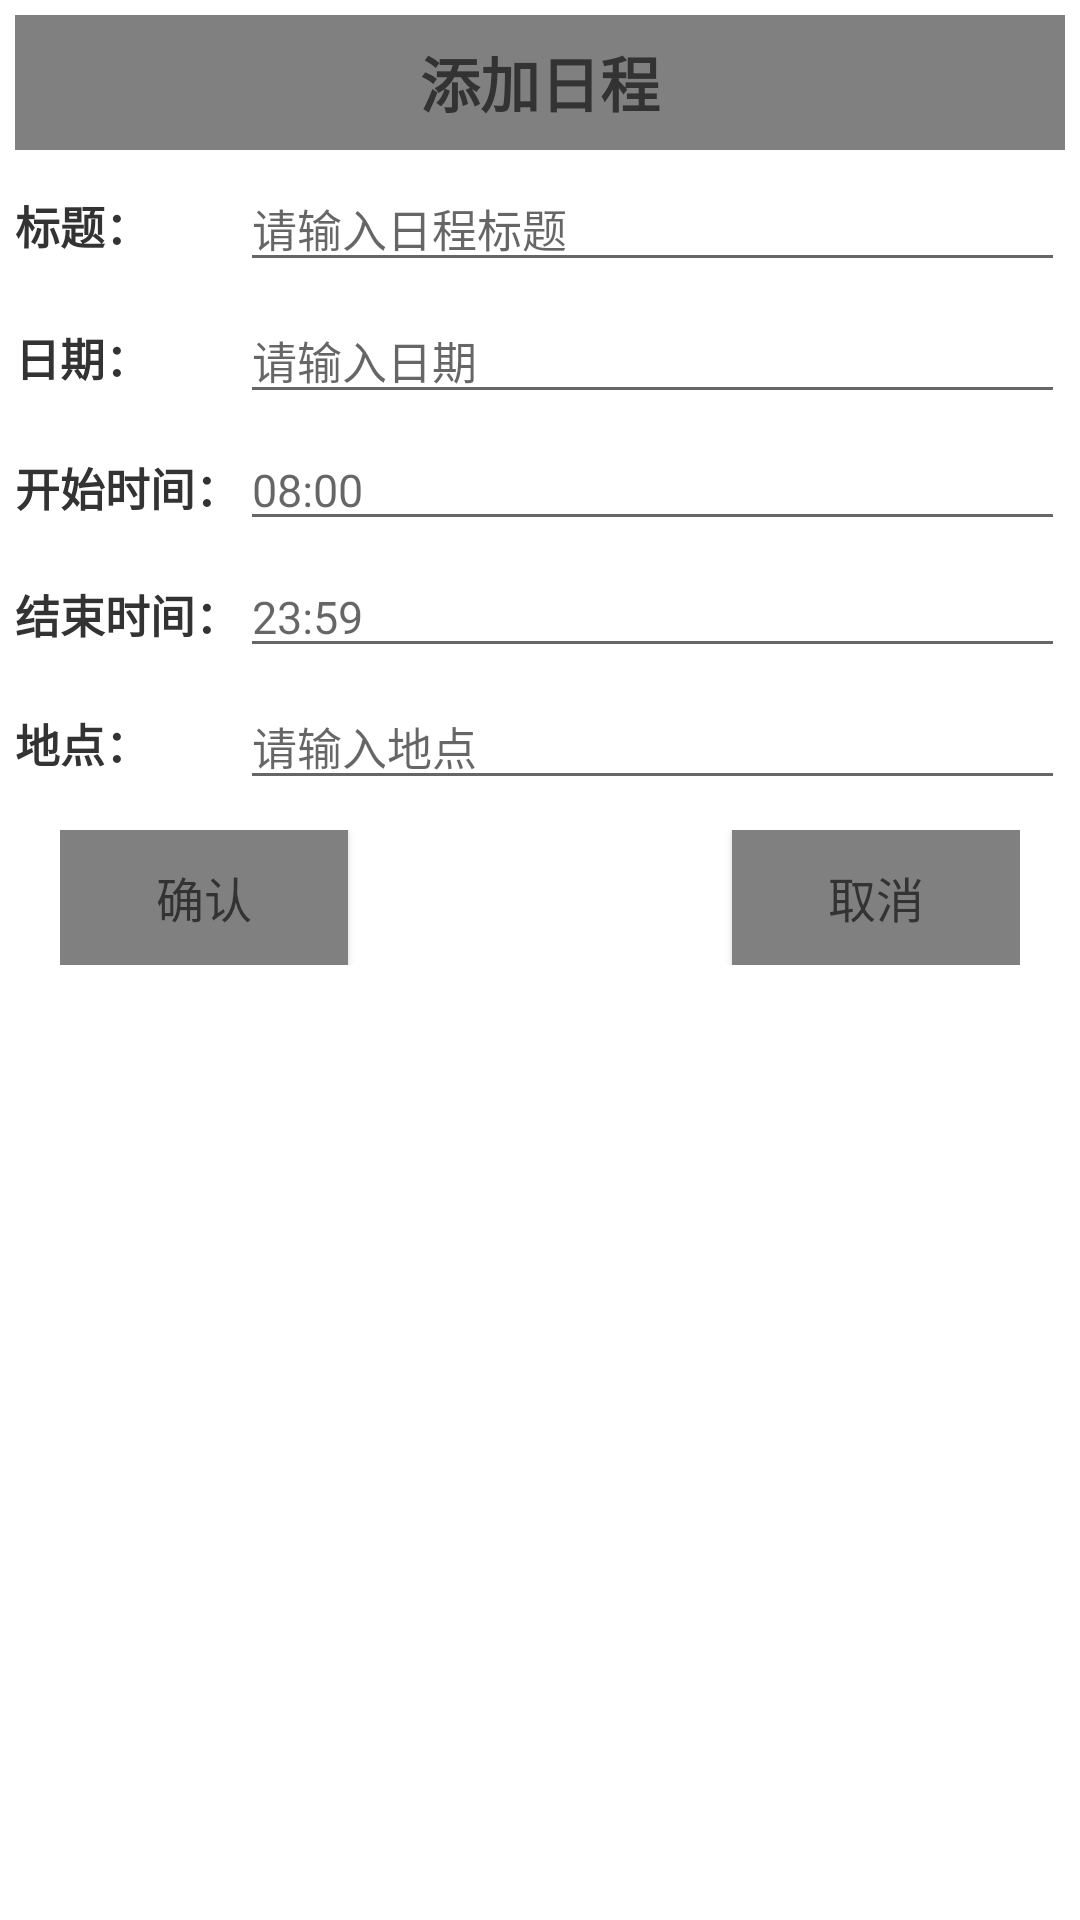

Android layout source for this screen:
<!-- AndroidManifest.xml: application theme Theme.CalendarFrontend -->
<!-- res/layout/scheme_manager.xml -->
<?xml version="1.0" encoding="utf-8"?>
<LinearLayout xmlns:android="http://schemas.android.com/apk/res/android"
    xmlns:tools="http://schemas.android.com/tools"
    android:layout_width="match_parent"
    android:layout_height="wrap_content"
    android:orientation="vertical"
    android:background="#ffffff"
    android:paddingLeft="5dp"
    android:paddingRight="5dp"
    android:paddingTop="5dp"
    android:paddingBottom="5dp"
    tools:ignore="HardcodedText, NestedWeights, Autofill">

    <TextView
        android:id="@+id/tv_title"
        android:layout_width="match_parent"
        android:layout_height="45dp"
        android:layout_gravity="center"
        android:gravity="center"
        android:background="#808080"
        android:textSize="20sp"
        android:textStyle="bold"
        android:text="添加日程"
        android:textColor="#333333" />
    <LinearLayout
        android:layout_width="match_parent"
        android:layout_height="wrap_content"
        android:orientation="horizontal"
        android:layout_marginTop="5dp">
        <TextView
            android:layout_width="75dp"
            android:layout_height="wrap_content"
            android:text="标题："
            android:textSize="15sp"
            android:textStyle="bold"
            android:textColor="#333333" />
        <EditText
            android:id="@+id/add_tv_title"
            android:layout_width="match_parent"
            android:layout_height="wrap_content"
            android:hint="请输入日程标题"
            android:textSize="15sp"
            android:inputType="text"
            android:textColor="#333333" />
    </LinearLayout>
    <LinearLayout
        android:layout_width="match_parent"
        android:layout_height="wrap_content"
        android:orientation="horizontal"
        android:layout_marginTop="5dp">
        <TextView
            android:layout_width="75dp"
            android:layout_height="wrap_content"
            android:text="日期："
            android:textSize="15sp"
            android:textStyle="bold"
            android:textColor="#333333" />
        <EditText
            android:id="@+id/add_tv_date"
            android:layout_width="match_parent"
            android:layout_height="wrap_content"
            android:hint="请输入日期"
            android:textSize="15sp"
            android:inputType="date"
            android:textColor="#333333" />
    </LinearLayout>
    <LinearLayout
        android:layout_width="match_parent"
        android:layout_height="wrap_content"
        android:orientation="horizontal"
        android:layout_marginTop="5dp">
        <TextView
            android:layout_width="75dp"
            android:layout_height="wrap_content"
            android:text="开始时间："
            android:textSize="15sp"
            android:textStyle="bold"
            android:textColor="#333333" />

        <EditText
            android:id="@+id/add_tv_startTime"
            android:layout_width="match_parent"
            android:layout_height="wrap_content"
            android:hint="08:00"
            android:inputType="time"
            android:textColor="#333333"
            android:textSize="15sp"
            tools:ignore="TouchTargetSizeCheck" />
    </LinearLayout>
    <LinearLayout
        android:layout_width="match_parent"
        android:layout_height="wrap_content"
        android:orientation="horizontal"
        android:layout_marginTop="5dp">
        <TextView
            android:layout_width="75dp"
            android:layout_height="wrap_content"
            android:text="结束时间："
            android:textSize="15sp"
            android:textStyle="bold"
            android:textColor="#333333" />
        <EditText
            android:id="@+id/add_tv_endTime"
            android:layout_width="match_parent"
            android:layout_height="wrap_content"
            android:hint="23:59"
            android:textSize="15sp"
            android:inputType="time"
            android:textColor="#333333" />
    </LinearLayout>
    <LinearLayout
        android:layout_width="match_parent"
        android:layout_height="wrap_content"
        android:orientation="horizontal"
        android:layout_marginTop="5dp">
        <TextView
            android:layout_width="75dp"
            android:layout_height="wrap_content"
            android:text="地点："
            android:textSize="15sp"
            android:textStyle="bold"
            android:textColor="#333333" />

        <EditText
            android:id="@+id/add_tv_location"
            android:layout_width="match_parent"
            android:layout_height="wrap_content"
            android:hint="请输入地点"
            android:inputType="text"
            android:textColor="#333333"
            android:textSize="15sp"
            tools:ignore="TouchTargetSizeCheck" />
    </LinearLayout>
    <RelativeLayout
        android:layout_width="match_parent"
        android:layout_height="45dp"
        android:orientation="horizontal"
        android:layout_marginStart="15dp"
        android:layout_marginEnd="15dp"
        android:layout_marginTop="10dp">
        <Button
            android:id="@+id/add_btn_confirm"
            android:layout_width="96dp"
            android:layout_height="match_parent"
            android:layout_alignParentStart="true"
            android:background="#808080"
            android:text="确认"
            android:textSize="16sp"
            android:textColor="#333333" />

        <Button
            android:id="@+id/add_btn_cancel"
            android:layout_width="96dp"
            android:layout_height="match_parent"
            android:layout_alignParentEnd="true"
            android:background="#808080"
            android:text="取消"
            android:textColor="#333333"
            android:textSize="16sp" />
    </RelativeLayout>

</LinearLayout>
<!-- resources referenced by this layout -->
<resources>
  <style name="Theme.CalendarFrontend" parent="Theme.MaterialComponents.DayNight.NoActionBar.Bridge">
          
          <item name="colorPrimary">@color/purple_500</item>
          <item name="colorPrimaryVariant">@color/purple_700</item>
          <item name="colorOnPrimary">@color/white</item>
          
          <item name="colorSecondary">@color/teal_200</item>
          <item name="colorSecondaryVariant">@color/teal_700</item>
          <item name="colorOnSecondary">@color/black</item>
          
          <item name="android:statusBarColor">?attr/colorPrimaryVariant</item>
          
      </style>
  <color name="purple_500">#FF6200EE</color>
  <color name="purple_700">#FF3700B3</color>
  <color name="white">#FFFFFFFF</color>
  <color name="teal_200">#FF03DAC5</color>
  <color name="teal_700">#FF018786</color>
  <color name="black">#FF000000</color>
</resources>
